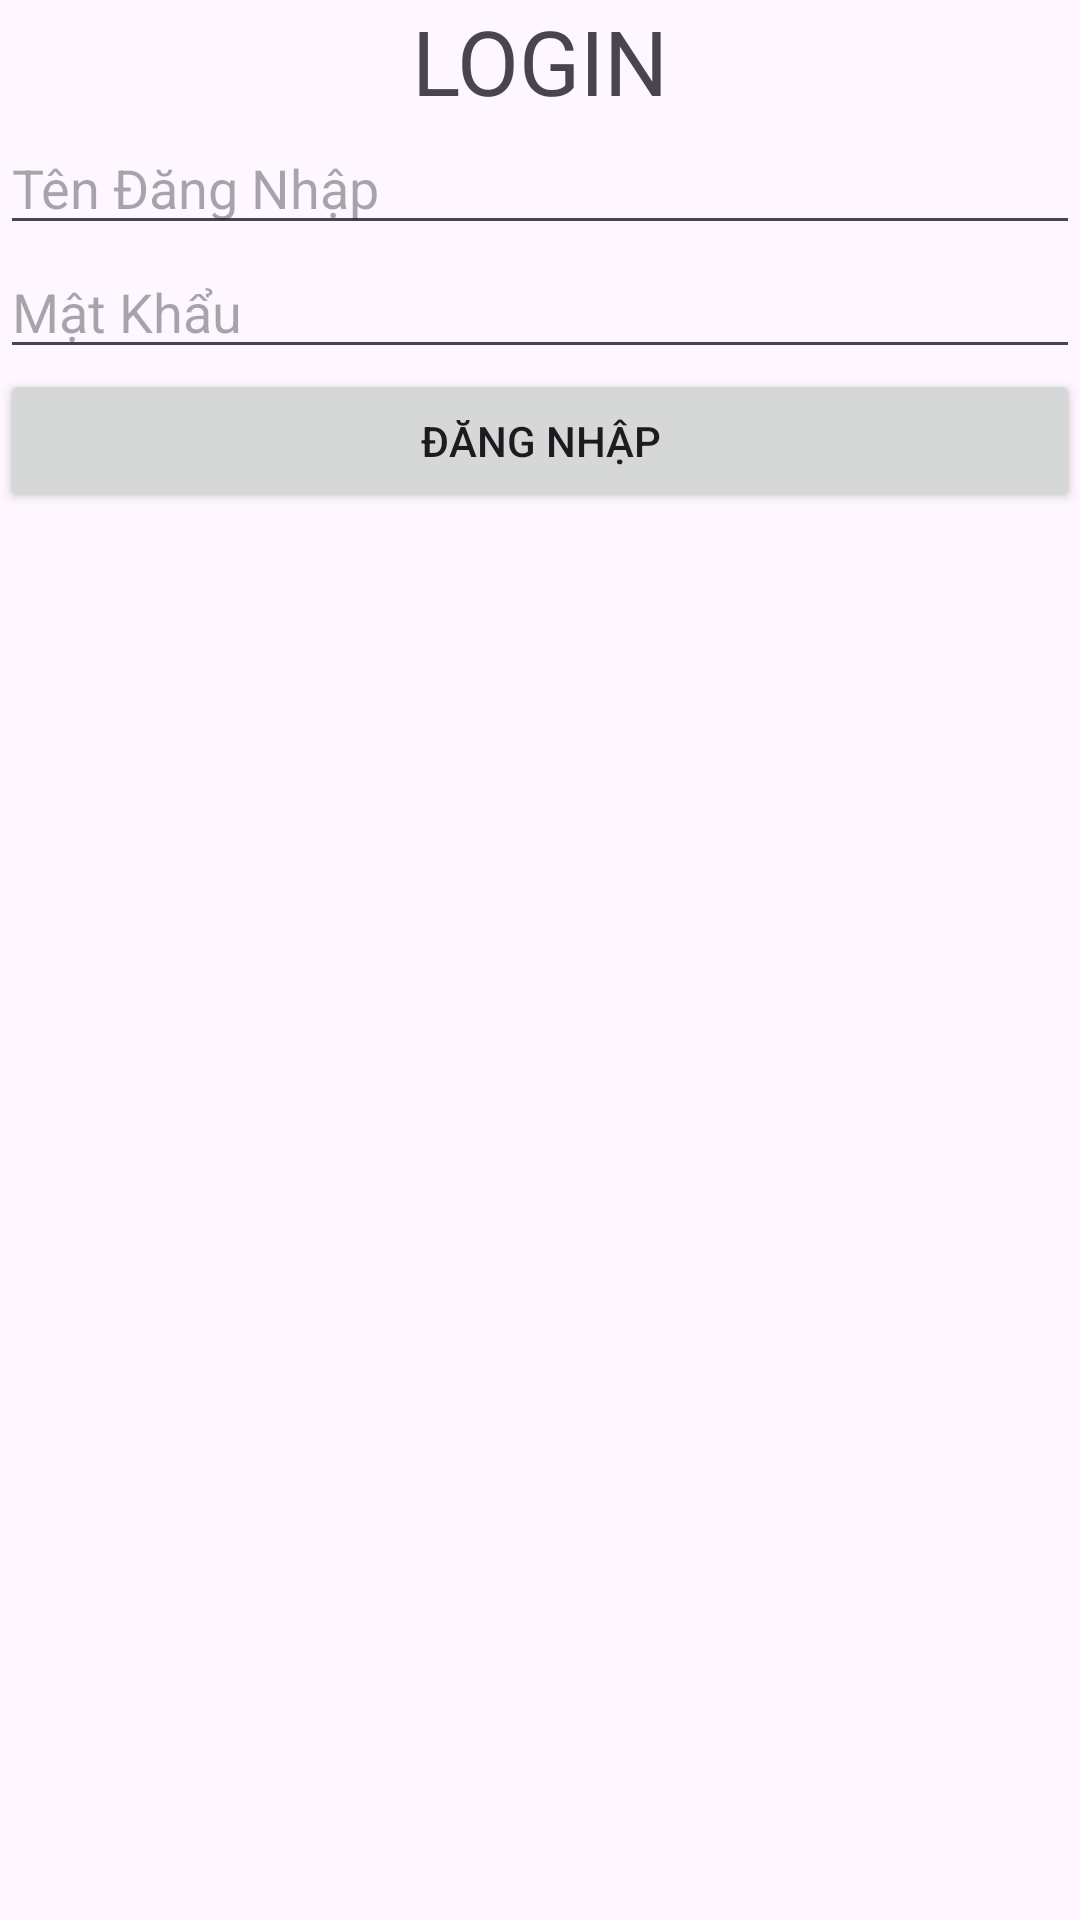

Reconstruct the res/layout file that produces this screen, plus the resources it refers to.
<!-- AndroidManifest.xml: application theme Theme.CuoiKyAndroid -->
<!-- res/layout/activity_main.xml -->
<?xml version="1.0" encoding="utf-8"?>
<LinearLayout xmlns:android="http://schemas.android.com/apk/res/android"
    xmlns:app="http://schemas.android.com/apk/res-auto"
    xmlns:tools="http://schemas.android.com/tools"
    android:layout_width="match_parent"
    android:layout_height="match_parent"
    android:orientation="vertical"
    tools:context=".MainActivity" >

    <TextView
        android:id="@+id/textView"
        android:layout_width="match_parent"
        android:layout_height="wrap_content"
        android:gravity="center"
        android:text="LOGIN"
        android:textSize="30sp" />

    <EditText
        android:id="@+id/edtUsername"
        android:layout_width="match_parent"
        android:layout_height="wrap_content"
        android:ems="10"
        android:hint="Tên Đăng Nhập"
        android:inputType="text" />

    <EditText
        android:id="@+id/edtPassword"
        android:layout_width="match_parent"
        android:layout_height="wrap_content"
        android:ems="10"
        android:hint="Mật Khẩu"
        android:inputType="text" />

    <Button
        android:id="@+id/btnLogin"
        android:layout_width="match_parent"
        android:layout_height="wrap_content"
        android:text="Đăng Nhập" />

</LinearLayout>
<!-- resources referenced by this layout -->
<resources>
  <style name="Theme.CuoiKyAndroid" parent="Base.Theme.CuoiKyAndroid" />
  <style name="Base.Theme.CuoiKyAndroid" parent="Theme.Material3.DayNight.NoActionBar">
          
          
      </style>
</resources>
